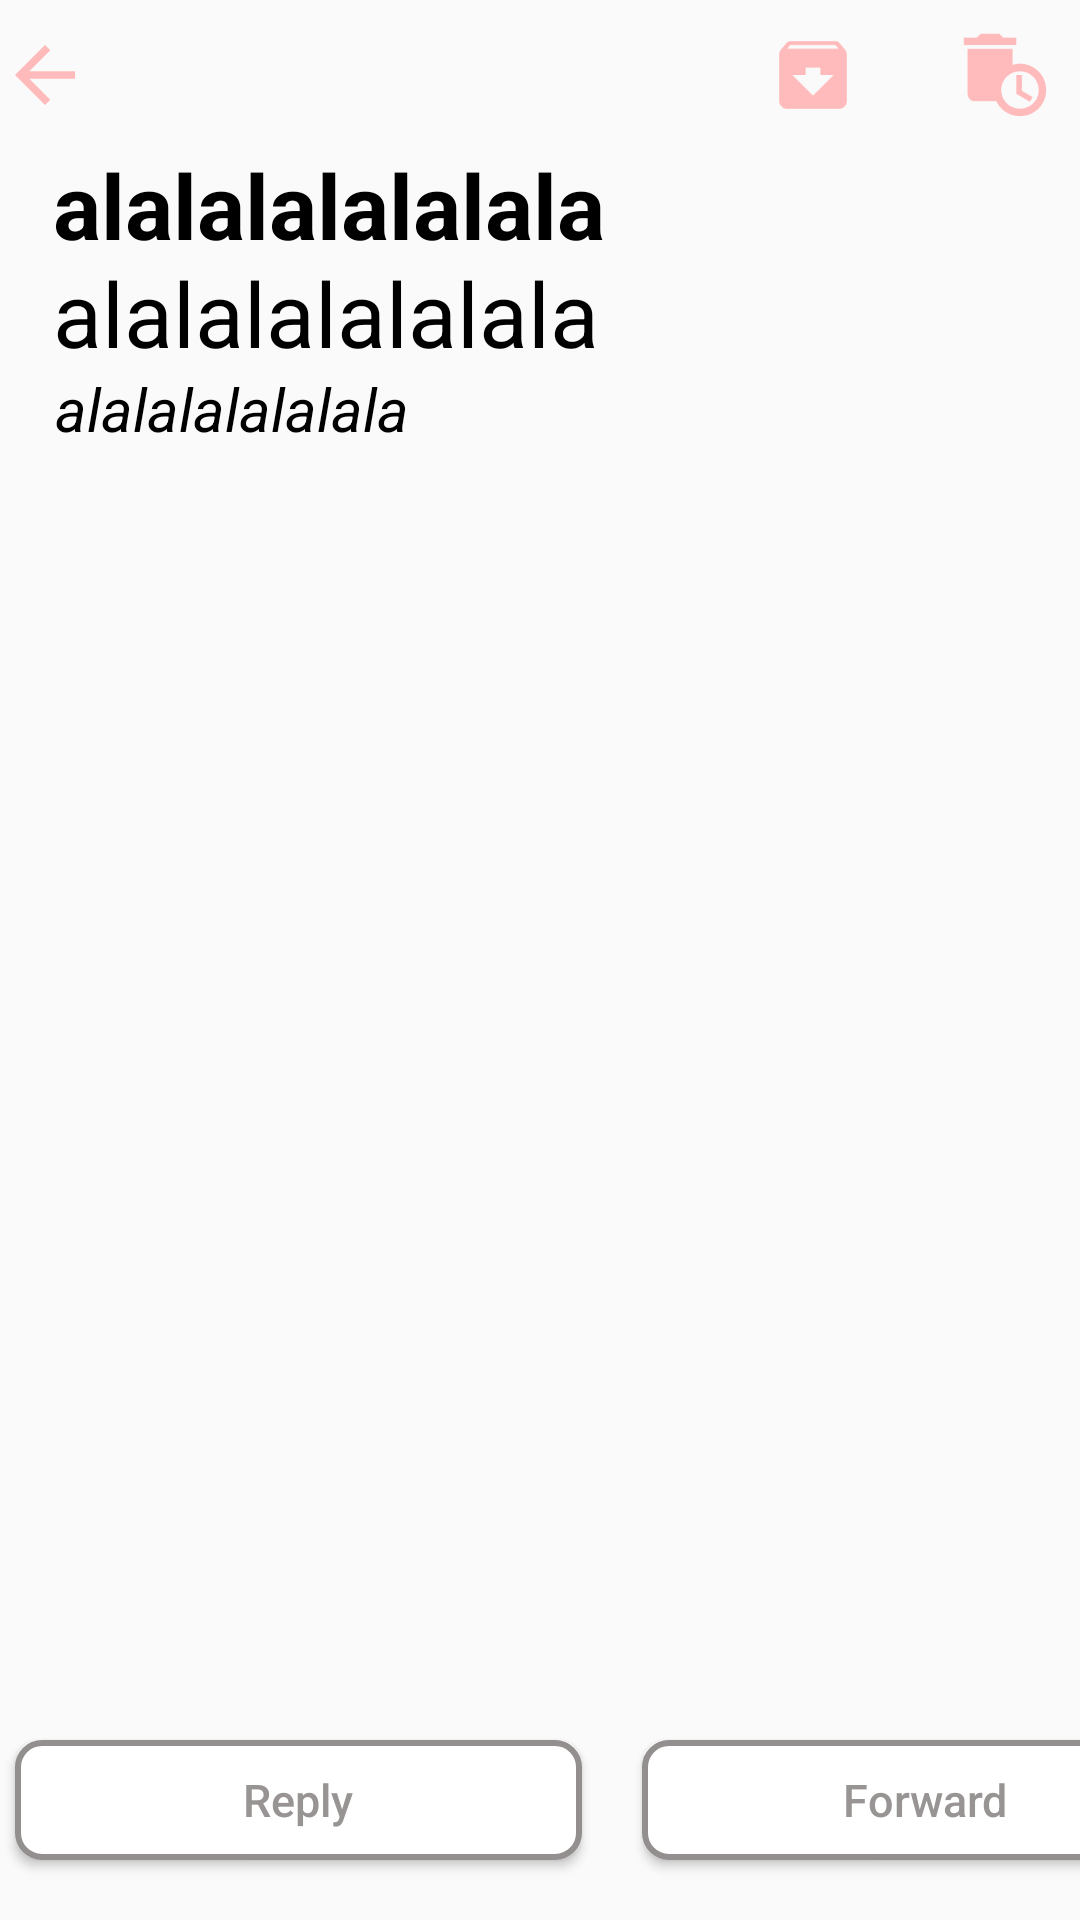

This screen was rendered from an Android layout file. Write that file and the resources it references.
<!-- AndroidManifest.xml: application theme Theme.MailProject -->
<!-- res/layout/activity_details.xml -->
<?xml version="1.0" encoding="utf-8"?>
<androidx.constraintlayout.widget.ConstraintLayout xmlns:android="http://schemas.android.com/apk/res/android"
    xmlns:app="http://schemas.android.com/apk/res-auto"
    xmlns:tools="http://schemas.android.com/tools"
    android:id="@+id/main"
    android:layout_width="match_parent"
    android:layout_height="match_parent"
    tools:context=".DetailsActivity">

    <ImageView
        android:id="@+id/arrow"
        android:layout_width="30dp"
        android:layout_height="30dp"
        android:layout_marginTop="10dp"
        android:src="@drawable/baseline_arrow_back_24"
        app:layout_constraintStart_toStartOf="parent"
        app:layout_constraintTop_toTopOf="parent" />

    <ImageView
        android:id="@+id/archive"
        android:layout_width="30dp"
        android:layout_height="30dp"
        android:layout_marginStart="256dp"
        android:layout_marginTop="10dp"
        android:src="@drawable/baseline_archive_24"
        app:layout_constraintStart_toStartOf="parent"
        app:layout_constraintTop_toTopOf="parent" />

    <ImageView
        android:id="@+id/bin"
        android:layout_width="30dp"
        android:layout_height="30dp"
        android:layout_marginStart="320dp"
        android:layout_marginTop="10dp"
        android:src="@drawable/baseline_auto_delete_24"
        app:layout_constraintStart_toStartOf="parent"
        app:layout_constraintTop_toTopOf="parent" />

    <ImageView
        android:id="@+id/email1"
        android:layout_width="30dp"
        android:layout_height="30dp"
        android:layout_marginStart="364dp"
        android:layout_marginTop="10dp"
        android:src="@drawable/baseline_attach_email_24"
        app:layout_constraintStart_toStartOf="parent"
        app:layout_constraintTop_toTopOf="parent" />

    <ImageView
        android:id="@+id/mainimage"
        android:layout_width="280dp"
        android:layout_height="280dp"
        android:layout_marginStart="64dp"
        android:layout_marginTop="264dp"
        android:background="@drawable/s"
        app:layout_constraintStart_toStartOf="parent"
        app:layout_constraintTop_toTopOf="parent" />

    <TextView
        android:id="@+id/name"
        android:layout_width="wrap_content"
        android:layout_height="wrap_content"
        android:layout_marginStart="16dp"
        android:text="alalalalalalala"
        android:textSize="30sp"
        android:textStyle="bold"
        android:textColor="@color/black"
        app:layout_constraintVertical_bias="0.08"
        app:layout_constraintHorizontal_bias="0.01"
        app:layout_constraintTop_toTopOf="parent"
        app:layout_constraintBottom_toBottomOf="parent"
        app:layout_constraintEnd_toEndOf="parent"
        app:layout_constraintStart_toStartOf="parent"/>

    <TextView
        android:id="@+id/title"
        android:layout_width="wrap_content"
        android:layout_height="wrap_content"
        android:layout_marginStart="16dp"
        android:text="alalalalalalala"
        android:textSize="30sp"
        android:textStyle="normal"
        android:textColor="@color/black"
        app:layout_constraintVertical_bias="0.14"
        app:layout_constraintHorizontal_bias="0.01"
        app:layout_constraintTop_toTopOf="parent"
        app:layout_constraintBottom_toBottomOf="parent"
        app:layout_constraintEnd_toEndOf="parent"
        app:layout_constraintStart_toStartOf="parent"/>

    <TextView
        android:id="@+id/msg"
        android:layout_width="wrap_content"
        android:layout_height="wrap_content"
        android:layout_marginStart="16dp"
        android:text="alalalalalalala"
        android:textSize="20sp"
        android:textColor="@color/black"
        android:textStyle="italic"
        app:layout_constraintVertical_bias="0.2"
        app:layout_constraintHorizontal_bias="0.01"
        app:layout_constraintTop_toTopOf="parent"
        app:layout_constraintBottom_toBottomOf="parent"
        app:layout_constraintEnd_toEndOf="parent"
        app:layout_constraintStart_toStartOf="parent" />
    <Button
        android:id="@+id/reply"
        android:layout_width="189dp"
        android:layout_height="40dp"
        app:layout_constraintStart_toStartOf="parent"
        app:layout_constraintBottom_toBottomOf="parent"

        android:text="@string/reply"
        android:elevation="8dp"
        android:textColor="#989494"
        android:background="@drawable/imageedit"
        android:textSize="15sp"
        android:textAlignment="center"
        android:textAllCaps="false"
        android:layout_marginBottom="20dp"
        android:layout_marginStart="5dp"/>

    <Button
        android:id="@+id/forward"
        android:layout_width="189dp"
        android:layout_height="40dp"
        android:layout_marginStart="214dp"
        android:layout_marginBottom="20dp"
        android:background="@drawable/imageedit"
        android:elevation="8dp"
        android:text="@string/forward"
        android:textAlignment="center"
        android:textAllCaps="false"
        android:textColor="#989494"
        android:textSize="15sp"
        app:layout_constraintBottom_toBottomOf="parent"
        app:layout_constraintStart_toStartOf="parent" />
</androidx.constraintlayout.widget.ConstraintLayout>
<!-- resources referenced by this layout -->
<resources>
  <!-- drawable baseline_archive_24 (drawable) -->
  <vector xmlns:android="http://schemas.android.com/apk/res/android" android:height="24dp" android:tint="#FFBBBB" android:viewportHeight="24" android:viewportWidth="24" android:width="24dp">
        
      <path android:fillColor="@android:color/white" android:pathData="M20.54,5.23l-1.39,-1.68C18.88,3.21 18.47,3 18,3H6c-0.47,0 -0.88,0.21 -1.16,0.55L3.46,5.23C3.17,5.57 3,6.02 3,6.5V19c0,1.1 0.9,2 2,2h14c1.1,0 2,-0.9 2,-2V6.5c0,-0.48 -0.17,-0.93 -0.46,-1.27zM12,17.5L6.5,12H10v-2h4v2h3.5L12,17.5zM5.12,5l0.81,-1h12l0.94,1H5.12z"/>
      
  </vector>
  <!-- drawable baseline_arrow_back_24 (drawable) -->
  <vector xmlns:android="http://schemas.android.com/apk/res/android" android:autoMirrored="true" android:height="24dp" android:tint="#FFBBBB" android:viewportHeight="24" android:viewportWidth="24" android:width="24dp">
        
      <path android:fillColor="@android:color/white" android:pathData="M20,11H7.83l5.59,-5.59L12,4l-8,8 8,8 1.41,-1.41L7.83,13H20v-2z"/>
      
  </vector>
  <!-- drawable baseline_attach_email_24 (drawable) -->
  <vector xmlns:android="http://schemas.android.com/apk/res/android" android:height="24dp" android:tint="#FFBBBB" android:viewportHeight="24" android:viewportWidth="24" android:width="24dp">
        
      <path android:fillColor="@android:color/white" android:pathData="M21,10V4c0,-1.1 -0.9,-2 -2,-2H3C1.9,2 1.01,2.9 1.01,4L1,16c0,1.1 0.9,2 2,2h11v-5c0,-1.66 1.34,-3 3,-3H21zM11,11L3,6V4l8,5l8,-5v2L11,11z"/>
        
      <path android:fillColor="@android:color/white" android:pathData="M21,14v4c0,1.1 -0.9,2 -2,2s-2,-0.9 -2,-2v-4.5c0,-0.28 0.22,-0.5 0.5,-0.5s0.5,0.22 0.5,0.5V18h2v-4.5c0,-1.38 -1.12,-2.5 -2.5,-2.5S15,12.12 15,13.5V18c0,2.21 1.79,4 4,4s4,-1.79 4,-4v-4H21z"/>
      
  </vector>
  <!-- drawable baseline_auto_delete_24 (drawable) -->
  <vector xmlns:android="http://schemas.android.com/apk/res/android" android:height="24dp" android:tint="#FFBBBB" android:viewportHeight="24" android:viewportWidth="24" android:width="24dp">
        
      <path android:fillColor="@android:color/white" android:pathData="M15,2l-3.5,0l-1,-1l-5,0l-1,1l-3.5,0l0,2l14,0z"/>
        
      <path android:fillColor="@android:color/white" android:pathData="M16,9c-0.7,0 -1.37,0.1 -2,0.29V5H2v12c0,1.1 0.9,2 2,2h5.68c1.12,2.36 3.53,4 6.32,4c3.87,0 7,-3.13 7,-7C23,12.13 19.87,9 16,9zM16,21c-2.76,0 -5,-2.24 -5,-5s2.24,-5 5,-5s5,2.24 5,5S18.76,21 16,21z"/>
        
      <path android:fillColor="@android:color/white" android:pathData="M16.5,12l-1.5,0l0,5l3.6,2.1l0.8,-1.2l-2.9,-1.7z"/>
      
  </vector>
  <!-- drawable imageedit (drawable) -->
  <shape xmlns:android="http://schemas.android.com/apk/res/android">
      <solid android:color="@color/white"/>
      <stroke
          android:width="2dp"
          android:color="#938F8F"/>
  <corners android:radius="8dp"/>
  </shape>
  <string name="forward">Forward</string>
  <string name="reply">Reply</string>
  <style name="Theme.MailProject" parent="Base.Theme.MailProject" />
  <style name="Base.Theme.MailProject" parent="Theme.Design.Light.NoActionBar">
          
          
      </style>
  <!-- not gathered from this repository: default colours our renderer supplied (Android Studio template values) -->
  <color name="black">#FF000000</color>
  <color name="white">#FFFFFFFF</color>
</resources>
